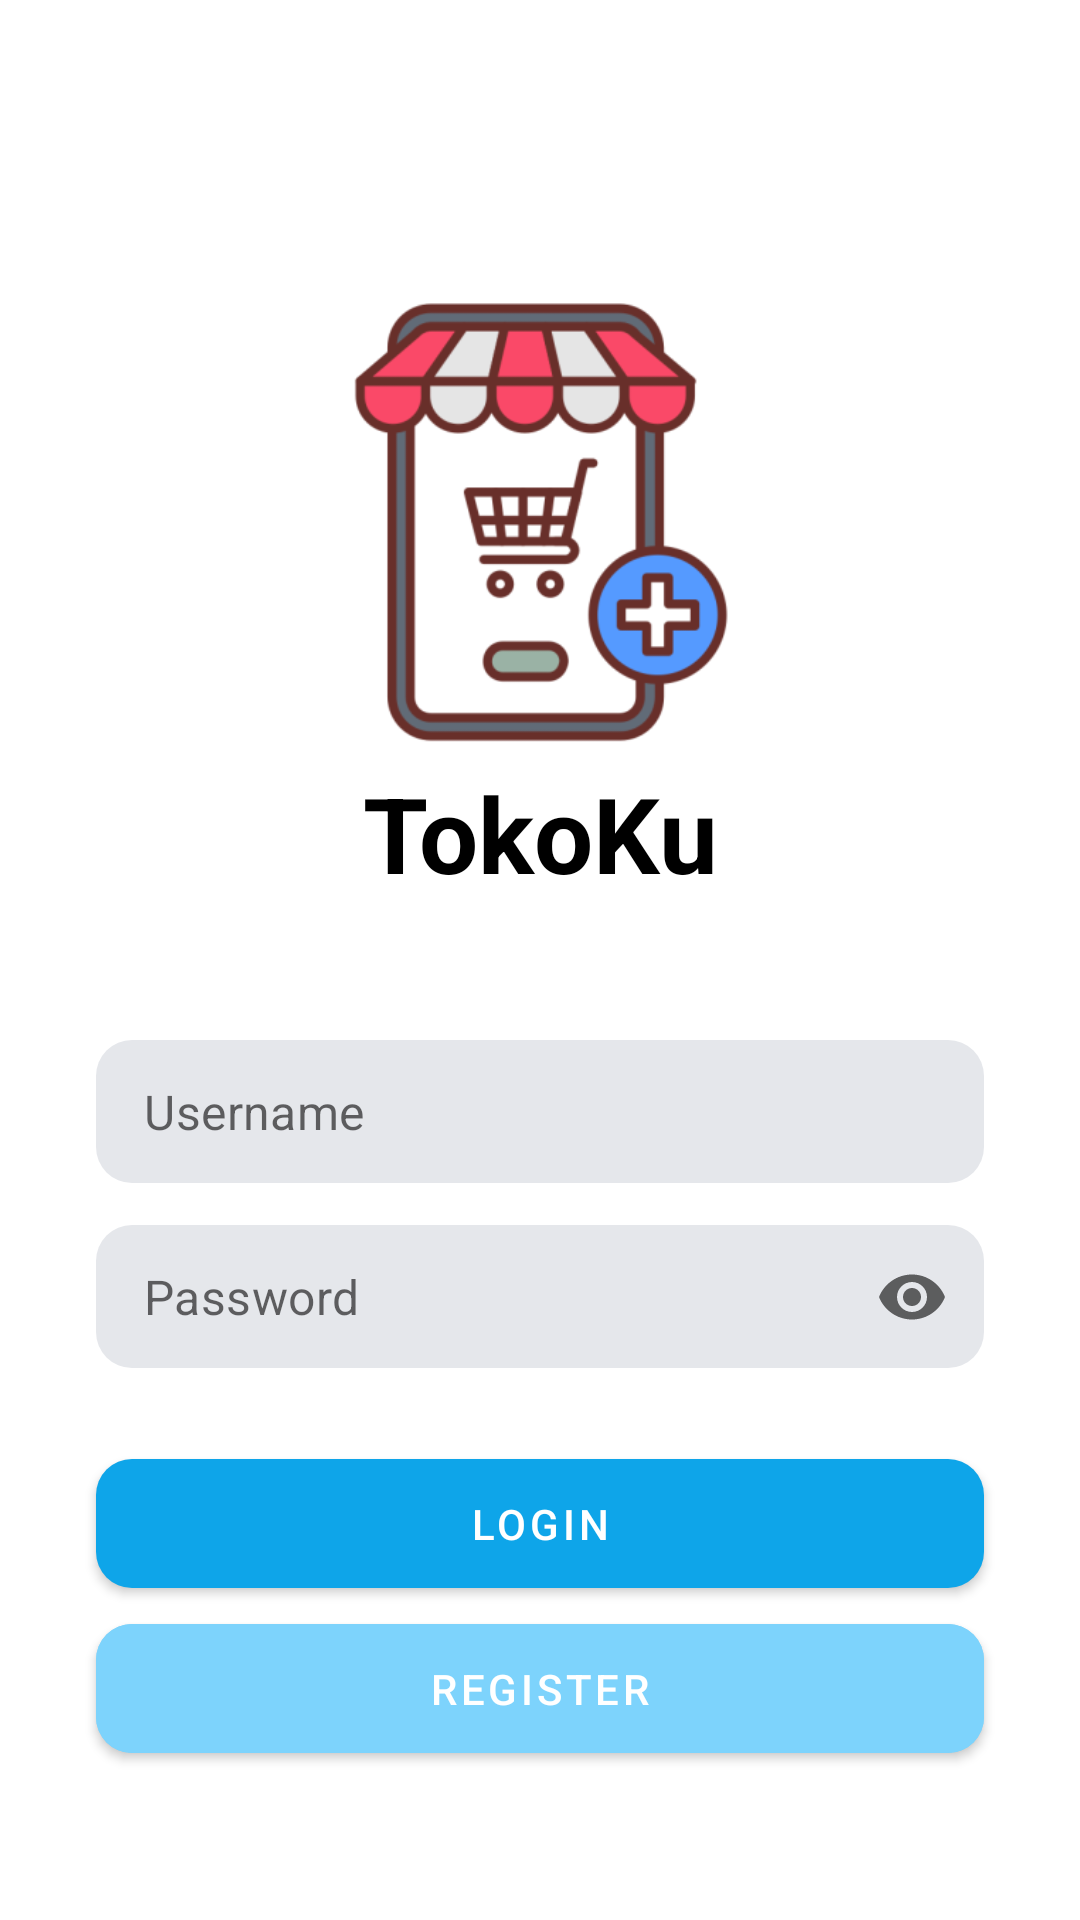

Reconstruct the res/layout file that produces this screen, plus the resources it refers to.
<!-- AndroidManifest.xml: application theme Theme.Stylish -->
<!-- res/layout/activity_login.xml -->
<?xml version="1.0" encoding="utf-8"?>
<androidx.constraintlayout.widget.ConstraintLayout xmlns:android="http://schemas.android.com/apk/res/android"
    xmlns:app="http://schemas.android.com/apk/res-auto"
    xmlns:tools="http://schemas.android.com/tools"
    android:layout_width="match_parent"
    android:layout_height="match_parent"
    tools:context=".ui.LoginActivity">

    <ImageView
        android:id="@+id/imageView5"
        android:layout_width="157dp"
        android:layout_height="153dp"
        app:layout_constraintBottom_toBottomOf="parent"
        app:layout_constraintEnd_toEndOf="parent"
        app:layout_constraintStart_toStartOf="parent"
        app:layout_constraintTop_toTopOf="parent"
        app:layout_constraintVertical_bias="0.19999999"
        app:srcCompat="@mipmap/ic_banner_foreground" />

    <TextView
        android:id="@+id/textView2"
        android:layout_width="wrap_content"
        android:layout_height="wrap_content"
        android:layout_marginTop="4dp"
        android:text="@string/app_name"
        android:textColor="@color/black"
        android:textSize="35sp"
        android:textStyle="bold"
        app:layout_constraintEnd_toEndOf="@+id/imageView5"
        app:layout_constraintStart_toStartOf="@+id/imageView5"
        app:layout_constraintTop_toBottomOf="@+id/imageView5" />

    <com.google.android.material.textfield.TextInputLayout
        android:id="@+id/il_username"
        style="@style/Widget.MaterialComponents.TextInputLayout.OutlinedBox.Dense"
        android:layout_width="0dp"
        android:layout_height="wrap_content"
        android:layout_marginStart="32dp"
        android:layout_marginTop="16dp"
        android:layout_marginEnd="32dp"
        app:boxBackgroundColor="@color/gray_200"
        app:hintEnabled="false"
        app:boxStrokeWidth="0dp"
        app:boxStrokeWidthFocused="0dp"
        app:boxCornerRadiusBottomEnd="12dp"
        app:boxCornerRadiusBottomStart="12dp"
        app:boxCornerRadiusTopEnd="12dp"
        app:boxCornerRadiusTopStart="12dp"
        app:layout_constraintEnd_toEndOf="parent"
        app:layout_constraintStart_toStartOf="parent"
        app:layout_constraintTop_toBottomOf="@+id/tv_alert">

        <com.google.android.material.textfield.TextInputEditText
            android:id="@+id/et_username"
            android:layout_width="match_parent"
            android:layout_height="wrap_content"
            android:hint="@string/username" />

    </com.google.android.material.textfield.TextInputLayout>

    <com.google.android.material.textfield.TextInputLayout
        android:id="@+id/il_password"
        style="@style/Widget.MaterialComponents.TextInputLayout.OutlinedBox.Dense"
        android:layout_width="0dp"
        android:layout_height="wrap_content"
        android:layout_marginTop="14dp"
        app:endIconMode="password_toggle"
        app:boxBackgroundColor="@color/gray_200"
        app:hintEnabled="false"
        app:boxStrokeWidth="0dp"
        app:boxStrokeWidthFocused="0dp"
        app:boxCornerRadiusBottomEnd="12dp"
        app:boxCornerRadiusBottomStart="12dp"
        app:boxCornerRadiusTopEnd="12dp"
        app:boxCornerRadiusTopStart="12dp"
        app:layout_constraintEnd_toEndOf="@+id/il_username"
        app:layout_constraintStart_toStartOf="@+id/il_username"
        app:layout_constraintTop_toBottomOf="@+id/il_username">

        <com.google.android.material.textfield.TextInputEditText
            android:id="@+id/et_password"
            android:layout_width="match_parent"
            android:layout_height="wrap_content"
            android:inputType="textPassword"
            android:hint="@string/password" />

    </com.google.android.material.textfield.TextInputLayout>

    <com.google.android.material.button.MaterialButton
        android:id="@+id/btn_submit"
        android:layout_width="0dp"
        android:layout_height="55dp"
        android:layout_marginTop="24dp"
        app:cornerRadius="12dp"
        app:layout_constraintEnd_toEndOf="@+id/il_username"
        app:layout_constraintStart_toStartOf="@+id/il_username"
        app:layout_constraintTop_toBottomOf="@+id/il_password"
        android:text="@string/login" />

    <com.google.android.material.button.MaterialButton
        android:id="@+id/btn_register"
        android:layout_width="0dp"
        android:layout_height="55dp"
        app:cornerRadius="12dp"
        android:backgroundTint="@color/sky_300"
        android:text="@string/register"
        app:layout_constraintEnd_toEndOf="@+id/il_username"
        app:layout_constraintHorizontal_bias="0.0"
        app:layout_constraintStart_toStartOf="@+id/il_username"
        app:layout_constraintTop_toBottomOf="@+id/btn_submit" />

    <TextView
        android:id="@+id/tv_alert"
        android:layout_width="wrap_content"
        android:layout_height="wrap_content"
        android:layout_marginStart="32dp"
        android:layout_marginTop="8dp"
        android:layout_marginEnd="32dp"
        android:textColor="@color/danger"
        android:textSize="16sp"
        android:visibility="invisible"
        app:layout_constraintEnd_toEndOf="parent"
        app:layout_constraintStart_toStartOf="parent"
        app:layout_constraintTop_toBottomOf="@+id/textView2"
        tools:text="@tools:sample/lorem"
        tools:visibility="visible" />

</androidx.constraintlayout.widget.ConstraintLayout>
<!-- resources referenced by this layout -->
<resources>
  <color name="black">#FF000000</color>
  <color name="danger">#ef4444</color>
  <color name="gray_200">#e5e7eb</color>
  <color name="sky_300">#7dd3fc</color>
  <!-- mipmap ic_banner_foreground: png bitmap (mipmap-hdpi, 9664 bytes) -->
  <string name="app_name">TokoKu</string>
  <string name="login">Login</string>
  <string name="password">Password</string>
  <string name="register">Register</string>
  <string name="username">Username</string>
  <style name="Theme.Stylish" parent="Theme.MaterialComponents.DayNight.NoActionBar">
          
          <item name="colorPrimary">@color/sky_500</item>
          <item name="colorPrimaryVariant">@color/sky_400</item>
          <item name="colorOnPrimary">@color/white</item>
          
          <item name="colorSecondary">@color/teal_200</item>
          <item name="colorSecondaryVariant">@color/teal_700</item>
          <item name="colorOnSecondary">@color/black</item>
          
          <item name="android:statusBarColor" tools:targetApi="l">?attr/colorPrimaryVariant</item>
          
  
      </style>
  <color name="sky_500">#0ea5e9</color>
  <color name="sky_400">#38bdf8</color>
  <color name="white">#FFFFFFFF</color>
  <color name="teal_200">#FF03DAC5</color>
  <color name="teal_700">#FF018786</color>
</resources>
